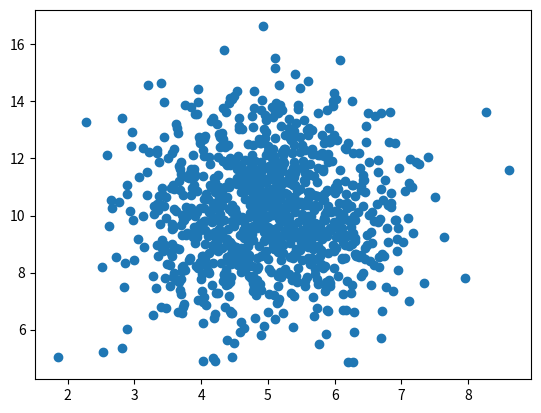

Generate this figure with matplotlib:
import numpy
import matplotlib.pyplot as plt
#亂數產生散佈圖
x = numpy.random.normal(5.0, 1.0, 1000)
y = numpy.random.normal(10.0, 2.0, 1000)

plt.scatter(x, y)
plt.show()